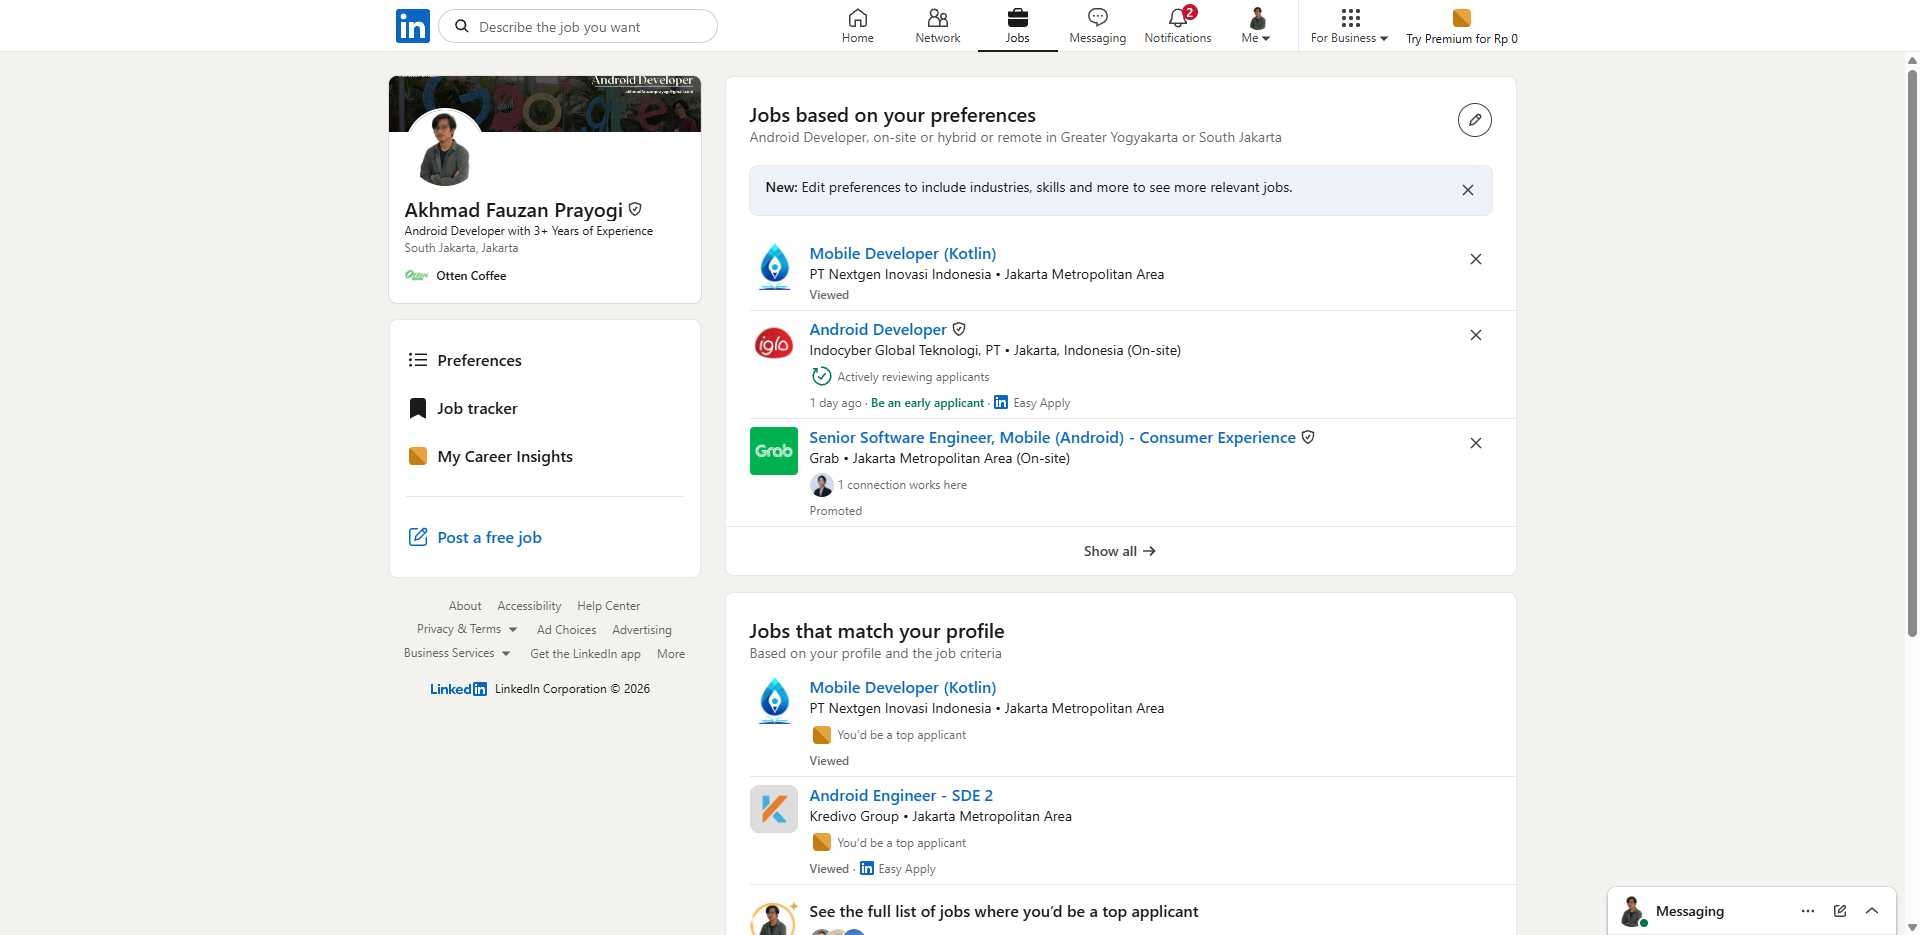
Task: Journey of "Kita"
Workflow: Main

Step 1: Chrome Jobs Skillset at LinkedIn in window 'Jobs | LinkedIn' (chrome.exe)
